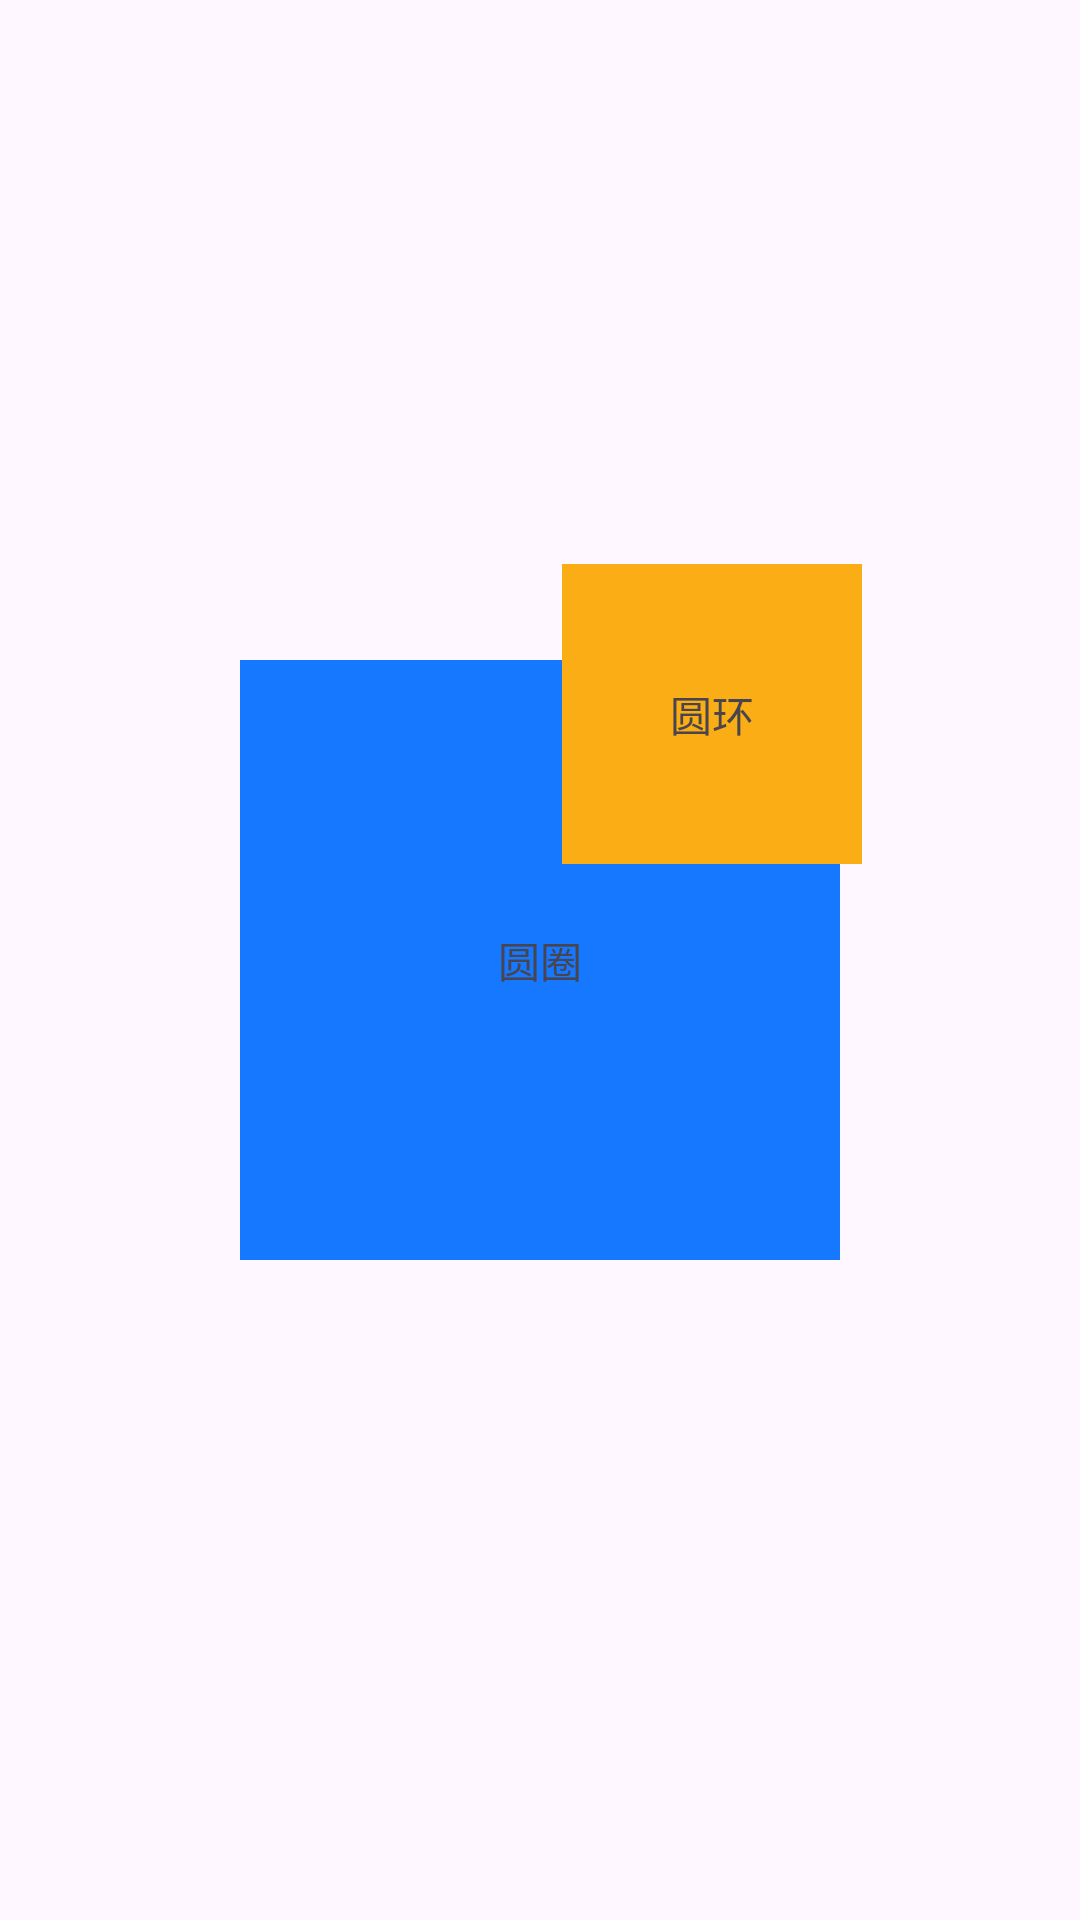

Layout XML and referenced resources for this Android screen:
<!-- AndroidManifest.xml: application theme Theme.BasicViewApp -->
<!-- res/layout/constraint_layout_test2.xml -->
<?xml version="1.0" encoding="utf-8"?>
<androidx.constraintlayout.widget.ConstraintLayout xmlns:android="http://schemas.android.com/apk/res/android"
    xmlns:app="http://schemas.android.com/apk/res-auto"
    android:layout_width="match_parent"
    android:layout_height="match_parent">

    <TextView
        android:id="@+id/block1"
        android:layout_width="200dp"
        android:layout_height="200dp"
        android:background="@color/colorPrimary"
        android:gravity="center"
        android:text="圆圈"
        app:layout_constraintBottom_toBottomOf="parent"
        app:layout_constraintEnd_toEndOf="parent"
        app:layout_constraintStart_toStartOf="parent"
        app:layout_constraintTop_toTopOf="parent" />

    <TextView
        android:id="@+id/block2"
        android:layout_width="100dp"
        android:layout_height="100dp"
        android:layout_marginStart="107dp"
        android:layout_marginBottom="132dp"
        android:background="@color/colorWarning"
        android:gravity="center"
        android:text="圆环"
        app:layout_constraintBottom_toBottomOf="@+id/block1"
        app:layout_constraintCircle="@id/block1"
        app:layout_constraintCircleAngle="35"
        app:layout_constraintCircleRadius="100dp"
        app:layout_constraintStart_toStartOf="@+id/block1" />

</androidx.constraintlayout.widget.ConstraintLayout>
<!-- resources referenced by this layout -->
<resources>
  <color name="colorPrimary">#1677ff</color>
  <color name="colorWarning">#faad14</color>
  <style name="Theme.BasicViewApp" parent="Base.Theme.BasicViewApp" />
  <style name="Base.Theme.BasicViewApp" parent="Theme.Material3.DayNight.NoActionBar">
          
          
      </style>
</resources>
